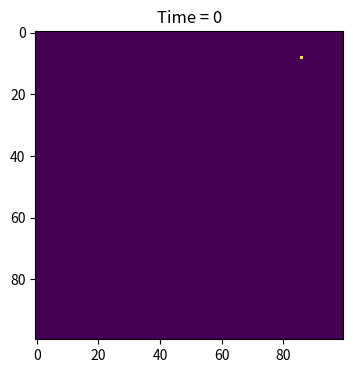
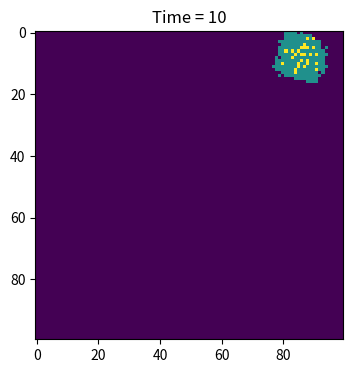
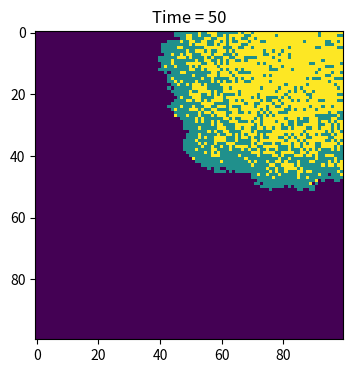
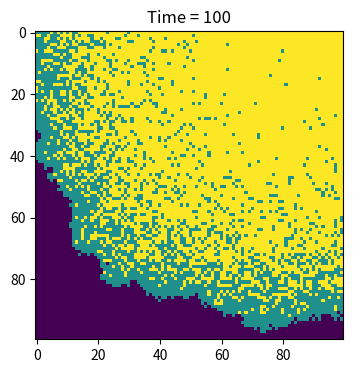

Reproduce these figures in Python, in order.
import numpy as np
import matplotlib.pyplot as plt # Fetch the required library
population = np.zeros((100, 100), dtype=int)#   Created map with all initial status 0 (health)
# Pick a random point as the initial infected person and its x and y coordinates
outbreak = np.random.choice(range(100), 2)
x = outbreak[0]
y = outbreak[1]
population[x][y] = 1
beta = 0.3     # Probability of being infected by someone nearby
gamma = 0.05   # Probability of recovery
# Create image window and set its data
plt.figure(figsize=(6, 4), dpi=150)
# Show an image of the initial state
plt.imshow(population, cmap='viridis', interpolation='nearest')
plt.title("Time = 0")   
#plt.savefig("spatial_t0.png")  # Save the image as a file, but add # in front of the code to avoid duplicate saving
plt.show()
# Propagate simulation for 100 rounds
for t in range(1, 101):
    new_population = population.copy()  # Prevents changes to the original image from causing confusion
# Find the locations of all currently infected people and return the x and y coordinates
    infected_x, infected_y = np.where(population == 1)
    for k in range(len(infected_x)):
        i = infected_x[k]
        j = infected_y[k]
# start infection
        for dx in [-1, 0, 1]:
            for dy in [-1, 0, 1]:
                if dx == 0 and dy == 0:
                    continue  # Skip yourself
                ni = i + dx
                nj = j + dy

                # Don't let the coordinates exceed the canvas limit
                if 0 <= ni < 100 and 0 <= nj < 100:
                    if population[ni][nj] == 0:
                        # Simulation of infection with probability comparison
                        r = np.random.rand()  
                        if r < beta:
                            new_population[ni][nj] = 1  

        # Simulate rehabilitation with probability comparison
        if np.random.rand() < gamma:
            new_population[i][j] = 2 

    # update the map state
    population = new_population
    # Draw at the time node required by guidance
    if t in [10, 50, 100]:
        plt.figure(figsize=(6, 4), dpi=150)
        plt.imshow(population, cmap='viridis', interpolation='nearest')
        plt.title("Time = " + str(t))
        #plt.savefig("spatial_t" + str(t) + ".png") # same as above
        plt.show()

# Pseudocode
#  First, draw an image of the initial state and see the distribution of the population at the beginning
#  Next, we will start simulating the propagation process, with a total of 100 rounds of simulation:
#-Copy the current population status in each round to avoid directly modifying the original image (keep it clear)
#    Find the location of all current infected individuals
#    For each infected individual, try to infect the surrounding 8 neighbors:
#    Not dealing with oneself, only considering up, down, left, right, and diagonal angles
#    If the neighbor has not been infected yet (is susceptible), give a probability of infection
#    Using random numbers to determine whether neighbors have been successfully infected
#    Each infected person still has a certain probability of recovering and becoming a 'recovered' state
#  After each simulation round, update the population status of the entire map
#  At specific time points (10th, 50th, 100th round), draw the current map to see the spread of the epidemic